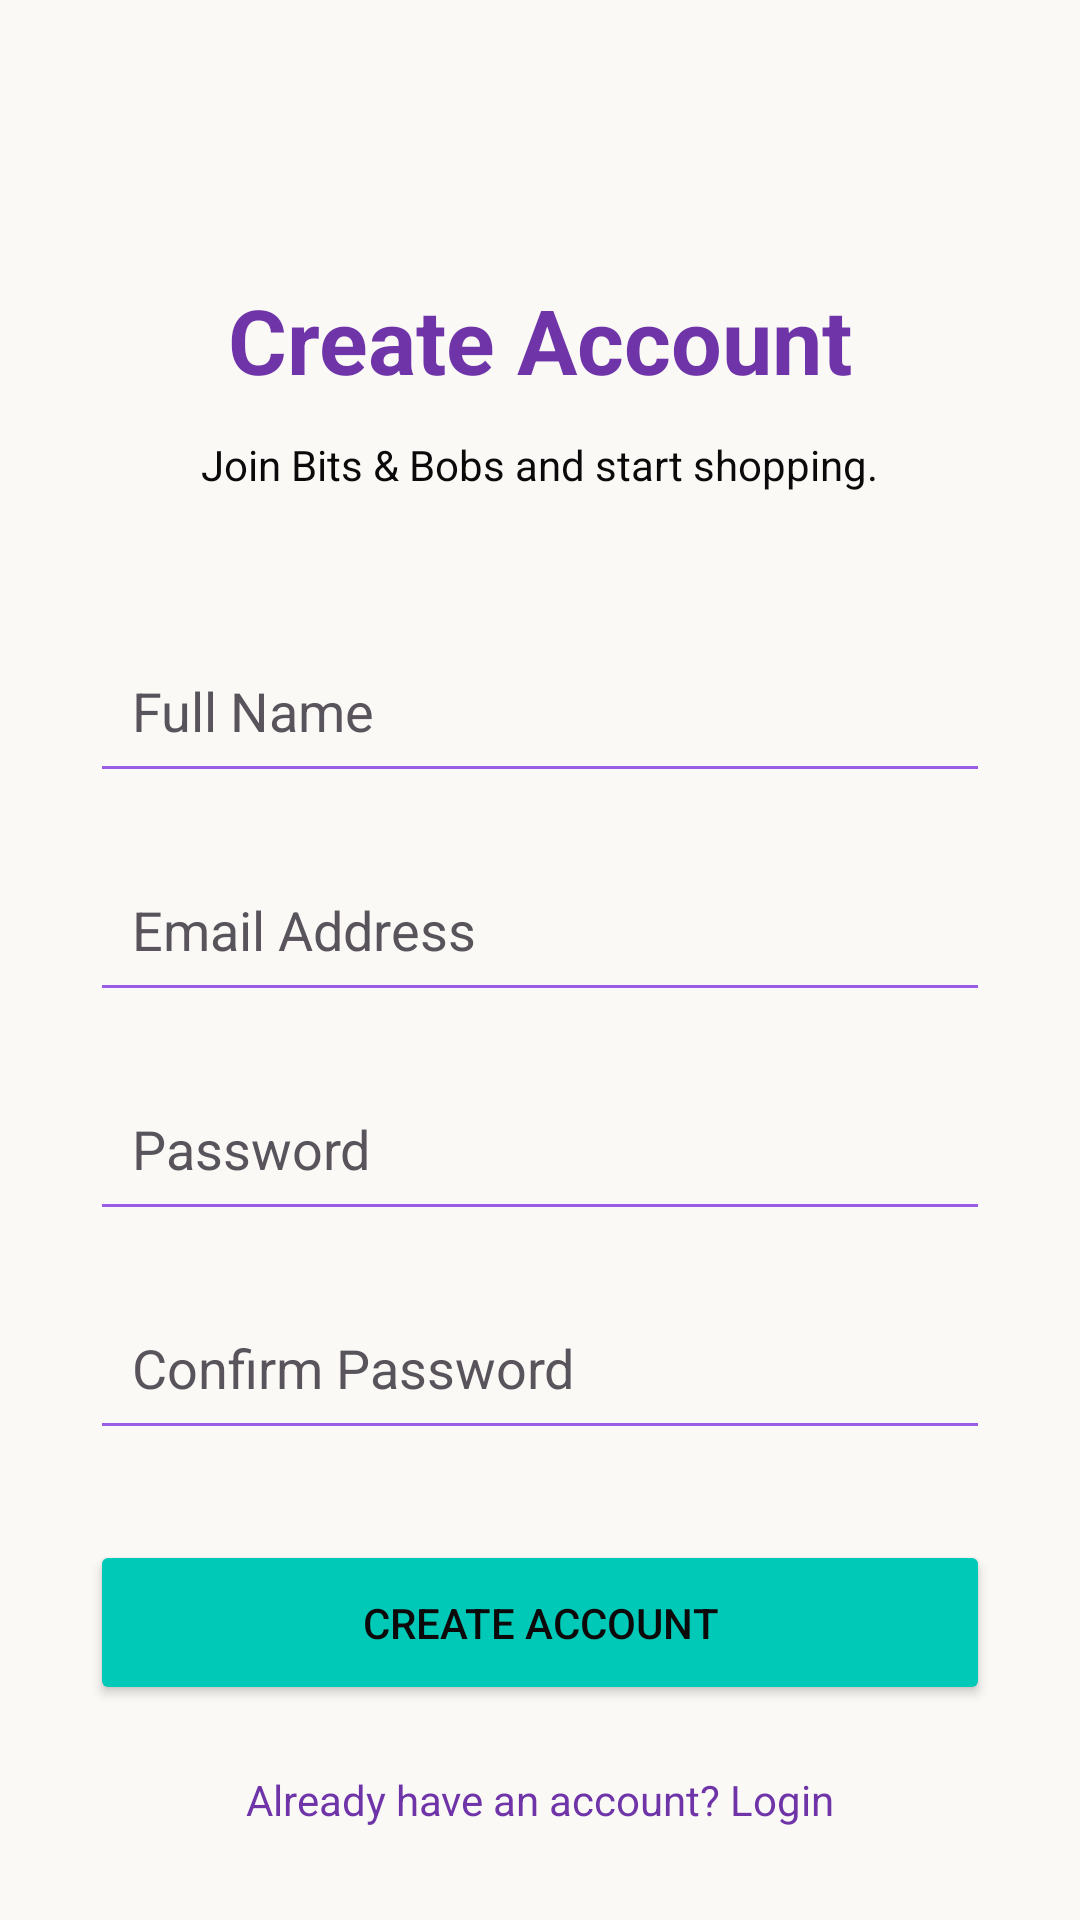

Layout XML and referenced resources for this Android screen:
<!-- AndroidManifest.xml: application theme Theme.Mobile_comp_prj -->
<!-- res/layout/activity_createacc.xml -->
<?xml version="1.0" encoding="utf-8"?>
<androidx.constraintlayout.widget.ConstraintLayout
    xmlns:android="http://schemas.android.com/apk/res/android"
    xmlns:app="http://schemas.android.com/apk/res-auto"
    android:id="@+id/main"
    android:layout_width="match_parent"
    android:layout_height="match_parent"
    android:background="#FAF9F6"
    android:padding="28dp">

    <TextView
        android:id="@+id/createAccountTitle"
        android:layout_width="wrap_content"
        android:layout_height="wrap_content"
        android:text="@string/create_account_title"
        android:textColor="#6F35A8"
        android:textSize="30sp"
        android:textStyle="bold"
        android:layout_marginTop="65dp"
        app:layout_constraintTop_toTopOf="parent"
        app:layout_constraintStart_toStartOf="parent"
        app:layout_constraintEnd_toEndOf="parent"/>

    <TextView
        android:id="@+id/createAccountSubtitle"
        android:layout_width="wrap_content"
        android:layout_height="wrap_content"
        android:text="@string/create_account_subtitle"
        android:textColor="#0B090A"
        android:textSize="14sp"
        android:layout_marginTop="12dp"
        app:layout_constraintTop_toBottomOf="@id/createAccountTitle"
        app:layout_constraintStart_toStartOf="parent"
        app:layout_constraintEnd_toEndOf="parent"/>

    <EditText
        android:id="@+id/nameInput"
        android:layout_width="0dp"
        android:layout_height="55dp"
        android:hint="@string/full_name"
        android:inputType="textPersonName"
        android:autofillHints="personName"
        android:padding="14dp"
        android:textColor="#0B090A"
        android:textColorHint="#59545C"
        android:backgroundTint="#9B5DE5"
        android:layout_marginTop="45dp"
        app:layout_constraintTop_toBottomOf="@id/createAccountSubtitle"
        app:layout_constraintStart_toStartOf="parent"
        app:layout_constraintEnd_toEndOf="parent"
        app:layout_constraintWidth_max="300dp"/>

    <EditText
        android:id="@+id/registerEmailInput"
        android:layout_width="0dp"
        android:layout_height="55dp"
        android:hint="@string/email_address"
        android:inputType="textEmailAddress"
        android:autofillHints="emailAddress"
        android:padding="14dp"
        android:textColor="#0B090A"
        android:textColorHint="#59545C"
        android:backgroundTint="#9B5DE5"
        android:layout_marginTop="18dp"
        app:layout_constraintTop_toBottomOf="@id/nameInput"
        app:layout_constraintStart_toStartOf="parent"
        app:layout_constraintEnd_toEndOf="parent"
        app:layout_constraintWidth_max="300dp"/>

    <EditText
        android:id="@+id/registerPasswordInput"
        android:layout_width="0dp"
        android:layout_height="55dp"
        android:hint="@string/password"
        android:inputType="textPassword"
        android:autofillHints="newPassword"
        android:padding="14dp"
        android:textColor="#0B090A"
        android:textColorHint="#59545C"
        android:backgroundTint="#9B5DE5"
        android:layout_marginTop="18dp"
        app:layout_constraintTop_toBottomOf="@id/registerEmailInput"
        app:layout_constraintStart_toStartOf="parent"
        app:layout_constraintEnd_toEndOf="parent"
        app:layout_constraintWidth_max="300dp"/>

    <EditText
        android:id="@+id/confirmPasswordInput"
        android:layout_width="0dp"
        android:layout_height="55dp"
        android:hint="@string/confirm_password"
        android:inputType="textPassword"
        android:autofillHints="newPassword"
        android:padding="14dp"
        android:textColor="#0B090A"
        android:textColorHint="#59545C"
        android:backgroundTint="#9B5DE5"
        android:layout_marginTop="18dp"
        app:layout_constraintTop_toBottomOf="@id/registerPasswordInput"
        app:layout_constraintStart_toStartOf="parent"
        app:layout_constraintEnd_toEndOf="parent"
        app:layout_constraintWidth_max="300dp"/>

    <Button
        android:id="@+id/registerButton"
        android:layout_width="0dp"
        android:layout_height="55dp"
        android:text="@string/create_account_button"
        android:textColor="#0B090A"
        android:backgroundTint="#00C9B7"
        android:layout_marginTop="30dp"
        app:layout_constraintTop_toBottomOf="@id/confirmPasswordInput"
        app:layout_constraintStart_toStartOf="parent"
        app:layout_constraintEnd_toEndOf="parent"
        app:layout_constraintWidth_max="300dp"/>

    <TextView
        android:id="@+id/backToLoginText"
        android:layout_width="wrap_content"
        android:layout_height="wrap_content"
        android:text="@string/already_have_account"
        android:textColor="#6F35A8"
        android:textSize="14sp"
        android:layout_marginTop="22dp"
        app:layout_constraintTop_toBottomOf="@id/registerButton"
        app:layout_constraintStart_toStartOf="parent"
        app:layout_constraintEnd_toEndOf="parent"/>

</androidx.constraintlayout.widget.ConstraintLayout>
<!-- resources referenced by this layout -->
<resources>
  <string name="already_have_account">Already have an account? Login</string>
  <string name="confirm_password">Confirm Password</string>
  <string name="create_account_button">CREATE ACCOUNT</string>
  <string name="create_account_subtitle">Join Bits &amp; Bobs and start shopping.</string>
  <string name="create_account_title">Create Account</string>
  <string name="email_address">Email Address</string>
  <string name="full_name">Full Name</string>
  <string name="password">Password</string>
  <style name="Theme.Mobile_comp_prj" parent="Base.Theme.Mobile_comp_prj" />
  <style name="Base.Theme.Mobile_comp_prj" parent="Theme.Material3.DayNight.NoActionBar">
          
          
      </style>
</resources>
